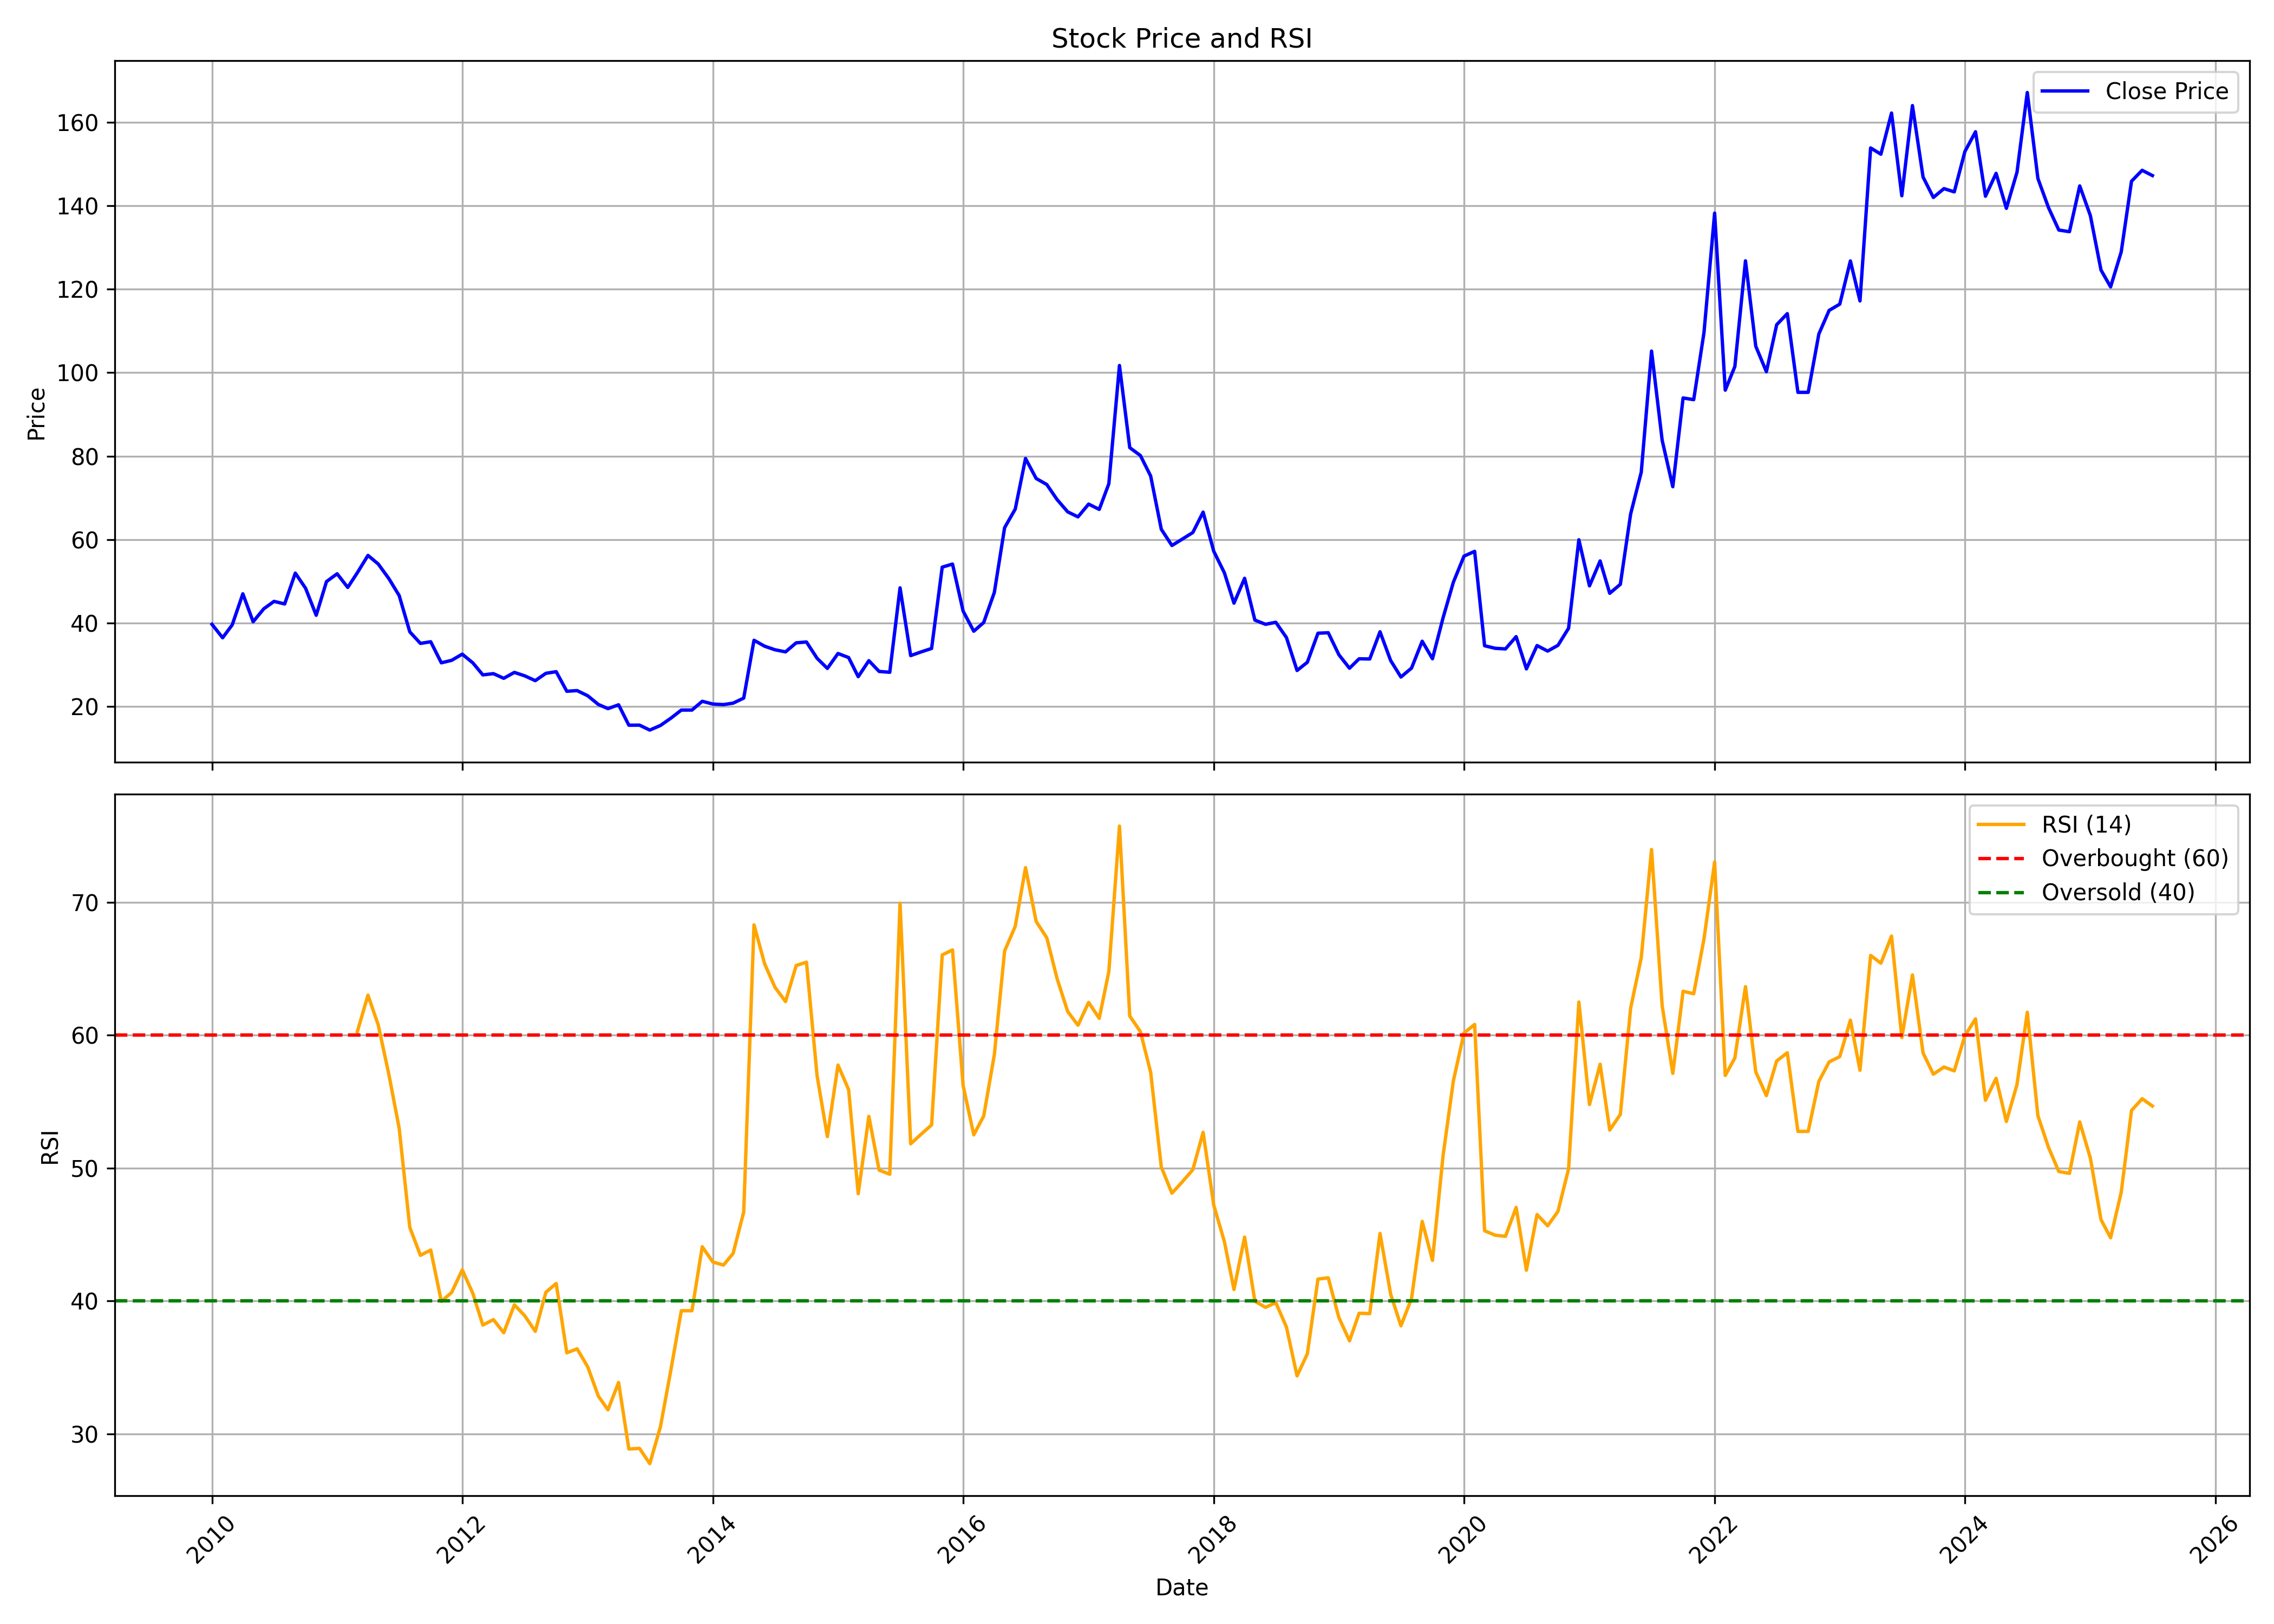

Data behind this chart, as committed beside it:
, date, symbol, open, high, low, close, volume, rsi
0, 2010-01-01, BANSWRAS, 34.56, 46.67, 33.72, 39.69, 3710548, 
1, 2010-02-01, BANSWRAS, 41.06, 44.21, 33.56, 36.46, 1105764, 
2, 2010-03-01, BANSWRAS, 36.46, 44.65, 35.45, 39.56, 1184794, 
3, 2010-04-01, BANSWRAS, 40.35, 50.68, 40.07, 47, 2853422, 
4, 2010-05-01, BANSWRAS, 47.48, 49.47, 38.09, 40.31, 715350, 
5, 2010-06-01, BANSWRAS, 39.25, 47.02, 38.46, 43.4, 251664, 
6, 2010-07-01, BANSWRAS, 43.2, 47.1, 43.08, 45.19, 304848, 
7, 2010-08-01, BANSWRAS, 46.31, 49.02, 43.36, 44.57, 1954320, 
8, 2010-09-01, BANSWRAS, 45.66, 54.34, 45.06, 51.96, 1543522, 
9, 2010-10-01, BANSWRAS, 52.85, 54.02, 48.13, 48.34, 2361874, 
10, 2010-11-01, BANSWRAS, 48.44, 52.04, 39.21, 41.86, 815314, 
11, 2010-12-01, BANSWRAS, 42.07, 50.99, 38.95, 49.94, 1047518, 
12, 2011-01-01, BANSWRAS, 50.64, 55.12, 49.62, 51.81, 965136, 
13, 2011-02-01, BANSWRAS, 51.03, 52.88, 47.73, 48.53, 573436, 
14, 2011-03-01, BANSWRAS, 49.08, 53.75, 46, 52.06, 394106, 60.27
15, 2011-04-01, BANSWRAS, 51.88, 58.04, 51.42, 56.21, 244468, 63.01
16, 2011-05-01, BANSWRAS, 55.7, 57.26, 53.36, 54.14, 226134, 60.76
17, 2011-06-01, BANSWRAS, 53.99, 54.92, 48.75, 50.64, 69700, 57.04
18, 2011-07-01, BANSWRAS, 51.03, 52.18, 44.42, 46.59, 142658, 53
19, 2011-08-01, BANSWRAS, 47.75, 47.81, 31.18, 37.89, 506572, 45.54
20, 2011-09-01, BANSWRAS, 37.89, 39.72, 32.74, 35.11, 528600, 43.44
21, 2011-10-01, BANSWRAS, 34.49, 37.93, 33.62, 35.51, 292840, 43.84
22, 2011-11-01, BANSWRAS, 35.13, 36.33, 28.74, 30.46, 350360, 39.97
23, 2011-12-01, BANSWRAS, 30.54, 32.26, 24.31, 31.06, 566364, 40.64
24, 2012-01-01, BANSWRAS, 30.94, 37.57, 29.4, 32.54, 457870, 42.35
25, 2012-02-01, BANSWRAS, 32.82, 37.09, 28.94, 30.44, 470266, 40.57
26, 2012-03-01, BANSWRAS, 30.34, 32.32, 26.75, 27.57, 403098, 38.19
27, 2012-04-01, BANSWRAS, 27.95, 31.54, 25.95, 27.87, 359422, 38.6
28, 2012-05-01, BANSWRAS, 27.35, 29.06, 24.75, 26.75, 581988, 37.61
29, 2012-06-01, BANSWRAS, 27.55, 31.54, 25.17, 28.17, 368362, 39.71
30, 2012-07-01, BANSWRAS, 29.08, 31.94, 26.79, 27.35, 142516, 38.9
31, 2012-08-01, BANSWRAS, 28.35, 28.94, 26.05, 26.19, 131030, 37.72
32, 2012-09-01, BANSWRAS, 26.72, 28.56, 25.7, 27.95, 39318, 40.66
33, 2012-10-01, BANSWRAS, 27.74, 31.01, 26.13, 28.34, 978770, 41.32
34, 2012-11-01, BANSWRAS, 28.17, 29.46, 23.46, 23.64, 91314, 36.1
35, 2012-12-01, BANSWRAS, 23.66, 24.56, 22.89, 23.81, 174944, 36.4
36, 2013-01-01, BANSWRAS, 23.66, 29.46, 22.56, 22.56, 84528, 35.05
37, 2013-02-01, BANSWRAS, 22.03, 23.44, 20.03, 20.48, 49798, 32.84
38, 2013-03-01, BANSWRAS, 20.48, 24.5, 17.54, 19.48, 411694, 31.81
39, 2013-04-01, BANSWRAS, 18.44, 24.07, 17.95, 20.4, 443316, 33.87
40, 2013-05-01, BANSWRAS, 20.4, 20.81, 15.5, 15.5, 1322496, 28.86
41, 2013-06-01, BANSWRAS, 15.5, 17.1, 14.42, 15.52, 490, 28.91
42, 2013-07-01, BANSWRAS, 15.3, 16.05, 14.34, 14.34, 4780, 27.76
43, 2013-08-01, BANSWRAS, 14.34, 15.65, 13.97, 15.44, 3458, 30.53
44, 2013-09-01, BANSWRAS, 15.35, 17.65, 15.1, 17.22, 6804, 34.87
45, 2013-10-01, BANSWRAS, 17.22, 19.56, 16.58, 19.14, 11838, 39.27
46, 2013-11-01, BANSWRAS, 19.35, 19.99, 17.86, 19.14, 23020, 39.27
47, 2013-12-01, BANSWRAS, 19.41, 21.24, 18.37, 21.24, 34146, 44.08
48, 2014-01-01, BANSWRAS, 21.24, 23.92, 19.6, 20.58, 8168, 42.94
49, 2014-02-01, BANSWRAS, 20.58, 21.52, 17.97, 20.45, 36308, 42.7
50, 2014-03-01, BANSWRAS, 20.45, 20.84, 18.5, 20.79, 40686, 43.58
51, 2014-04-01, BANSWRAS, 20.2, 22.92, 20.2, 22.01, 43506, 46.7
52, 2014-05-01, BANSWRAS, 22.01, 37.25, 20.45, 35.87, 392584, 68.3
53, 2014-06-01, BANSWRAS, 35.93, 39.55, 31.94, 34.44, 163640, 65.37
54, 2014-07-01, BANSWRAS, 34.49, 35.55, 30.11, 33.59, 73348, 63.62
55, 2014-08-01, BANSWRAS, 32.68, 35.95, 31.62, 33.08, 119726, 62.53
56, 2014-09-01, BANSWRAS, 34, 36.46, 32.51, 35.25, 125524, 65.24
57, 2014-10-01, BANSWRAS, 35.32, 39.71, 34.62, 35.45, 131280, 65.5
58, 2014-11-01, BANSWRAS, 35.28, 36.62, 30.89, 31.55, 75424, 56.94
59, 2014-12-01, BANSWRAS, 37.07, 37.07, 26.92, 29.12, 75766, 52.37
... 127 more rows
